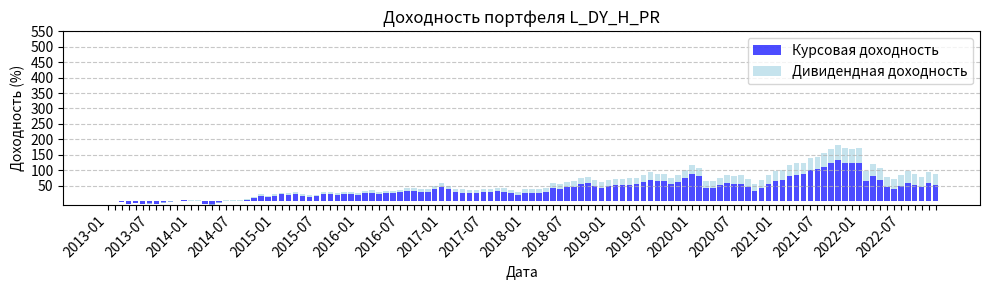
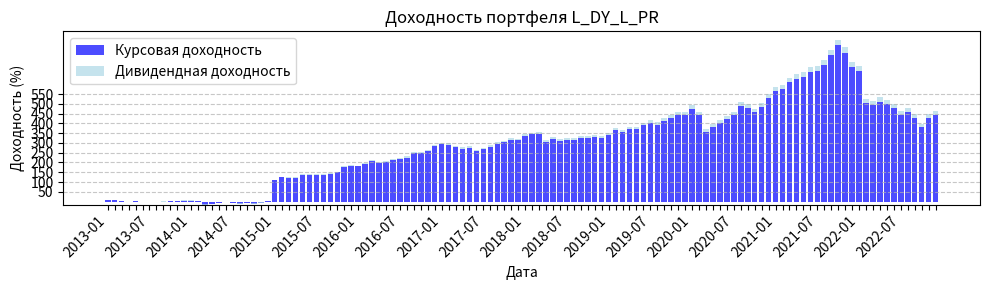
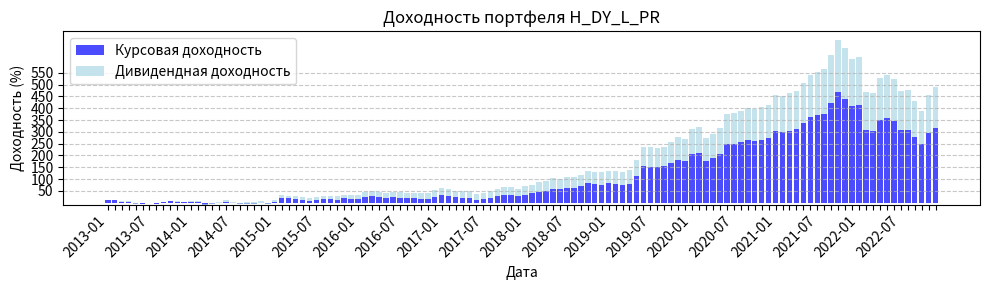
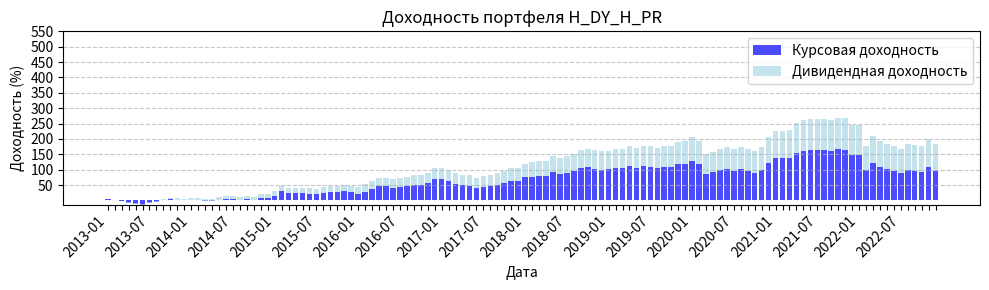

These charts were generated, in order, by the following Python code:
import pandas as pd
import numpy as np
import matplotlib.pyplot as plt
import matplotlib.dates as mdates

def calculate_difference(total_returns, price_returns):
    difference = {}
    for date in total_returns.keys():
        if date in price_returns:
            diff = total_returns[date] - price_returns[date]
            difference[date] = diff
    return difference


def plot_returns(price_returns, dividend_returns, name):
   
    dates = sorted(list(price_returns.keys()))

   
    price_values = [price_returns[date] for date in dates]
    dividend_values = [dividend_returns[date] for date in dates]

   
    num_items = len(dates)

   
    positions = np.arange(num_items)

   
    fig, ax = plt.subplots(figsize=(10, 3))

   
    ax.bar(positions, price_values, label='Курсовая доходность', color='b', alpha=0.7)

   
    ax.bar(positions, dividend_values, bottom=price_values, label='Дивидендная доходность', color='lightblue', alpha=0.7)

   
    ax.set_xticks(positions)
    ax.set_xticklabels(dates, rotation=45, ha='right')

   
    for i, label in enumerate(ax.get_xticklabels()):
        if i % 6 != 0 and i % 12 != 0:
            label.set_visible(False)

    y_ticks = np.arange(50, 600, 50)
    ax.set_yticks(y_ticks)
    ax.grid(axis='y', linestyle='--', alpha=0.7)

   
    ax.legend()

   
    ax.set_title(f"Доходность портфеля {name}")
    ax.set_xlabel('Дата')
    ax.set_ylabel('Доходность (%)')

   
    plt.tight_layout()
    plt.show()


cum_portfolio_L_DY_H_PR_avg = {'2013-01': -0.8904683251422907, '2013-02': 0.9581358978867582, '2013-03': -4.597126595976153, '2013-04': -9.908873664181616, '2013-05': -7.398080148689646, '2013-06': -9.857537329614118, '2013-07': -7.583093766497784, '2013-08': -9.31694597212921, '2013-09': -4.650370588713737, '2013-10': -0.7124721996880412, '2013-11': -0.18994303003562196, '2013-12': 3.031354392027774, '2014-01': 2.84675225342903, '2014-02': 2.3142465876919927, '2014-03': -8.500126886470415, '2014-04': -9.639407801219468, '2014-05': -4.68469482991406, '2014-06': 4.203620558113097, '2014-07': 4.119867232651209, '2014-08': 2.0685585011014807, '2014-09': 6.053487143817504, '2014-10': 12.797809694312745, '2014-11': 21.37636959899847, '2014-12': 16.663158579618997, '2015-01': 21.932047479139328, '2015-02': 27.14519887967597, '2015-03': 24.591307855251276, '2015-04': 29.31485364937827, '2015-05': 21.55205276608538, '2015-06': 18.92522390238853, '2015-07': 20.605614058061118, '2015-08': 30.11526093562931, '2015-09': 27.81070949177058, '2015-10': 24.841915084429722, '2015-11': 29.990221289655096, '2015-12': 29.686869345239742, '2016-01': 25.52890708152249, '2016-02': 31.808550018955884, '2016-03': 34.03715356090316, '2016-04': 29.499955017041344, '2016-05': 32.605675479153895, '2016-06': 32.66759104473882, '2016-07': 36.24428666815596, '2016-08': 42.74321734861557, '2016-09': 42.07150673459499, '2016-10': 38.86104107630588, '2016-11': 40.35528986926595, '2016-12': 49.82484180995097, '2017-01': 57.46669620363467, '2017-02': 48.149230719154204, '2017-03': 38.07866534683484, '2017-04': 37.2559785563654, '2017-05': 35.18073859878874, '2017-06': 35.55870429572745, '2017-07': 39.06670278895304, '2017-08': 39.34797688081753, '2017-09': 42.758963714471456, '2017-10': 42.09554775312101, '2017-11': 36.039969238163415, '2017-12': 29.489663821112178, '2018-01': 37.558867976953756, '2018-02': 40.31755608394341, '2018-03': 38.90466136732813, '2018-04': 41.43524029825314, '2018-05': 56.671728285196025, '2018-06': 56.169564577672546, '2018-07': 61.405613948781344, '2018-08': 64.4040375294759, '2018-09': 73.01641181023311, '2018-10': 76.219967889873, '2018-11': 67.54486708865922, '2018-12': 62.45346659825175, '2019-01': 66.72709137471986, '2019-02': 70.25161479227822, '2019-03': 72.66839779356677, '2019-04': 73.96334277581718, '2019-05': 75.14259439408366, '2019-06': 83.55421993513497, '2019-07': 92.34810222734492, '2019-08': 87.4923952848115, '2019-09': 88.08430309739018, '2019-10': 75.99090322491608, '2019-11': 84.11950659825223, '2019-12': 100.2628109384542, '2020-01': 115.36655595293479, '2020-02': 106.97304672996549, '2020-03': 64.71625290929586, '2020-04': 65.69195258955412, '2020-05': 74.48431170658945, '2020-06': 83.13052206892031, '2020-07': 80.97240438655216, '2020-08': 82.86736275168396, '2020-09': 70.16907077175576, '2020-10': 55.148971130319694, '2020-11': 67.81169081835647, '2020-12': 84.93126380792776, '2021-01': 95.5787165352999, '2021-02': 101.5991406791883, '2021-03': 116.66244196571394, '2021-04': 122.31408164398663, '2021-05': 123.38087957954005, '2021-06': 140.5805269499479, '2021-07': 143.64943244783794, '2021-08': 153.86800992164495, '2021-09': 167.72568967614583, '2021-10': 182.09534507006754, '2021-11': 170.90420642098266, '2021-12': 168.28950727098652, '2022-01': 172.1299428032938, '2022-02': 98.38484036140305, '2022-03': 119.48019173556989, '2022-04': 105.3481407798539, '2022-05': 78.07040305275588, '2022-06': 71.28908580005708, '2022-07': 84.11278937826319, '2022-08': 96.71899777488169, '2022-09': 86.35138348925855, '2022-10': 78.74364921688554, '2022-11': 95.36026136348363, '2022-12': 87.20391735528432}
cum_portfolio_L_DY_L_PR_avg = {'2013-01': 7.7573130160478065, '2013-02': 9.405860152312172, '2013-03': 4.171611927275509, '2013-04': -2.2460134476147586, '2013-05': 1.4334943224227459, '2013-06': -3.1846134389452607, '2013-07': -0.26439371549278334, '2013-08': -0.1736705171433539, '2013-09': 0.3896674823512525, '2013-10': 2.4529512623024274, '2013-11': 4.627769474611965, '2013-12': 5.62363660844305, '2014-01': 6.246157130103813, '2014-02': 1.9470965432975218, '2014-03': -14.624724160600344, '2014-04': -12.215788414696727, '2014-05': -7.331043816646865, '2014-06': -1.99224731637484, '2014-07': -6.478557139500795, '2014-08': -9.385021096848433, '2014-09': -6.863197304856228, '2014-10': -9.661015817769181, '2014-11': -4.6663479847161575, '2014-12': 2.552496169777907, '2015-01': 111.08732806472932, '2015-02': 128.23731084918188, '2015-03': 124.56082691758255, '2015-04': 124.62635679163152, '2015-05': 140.9662979408201, '2015-06': 141.91783297622433, '2015-07': 139.53786235332197, '2015-08': 138.79416468463793, '2015-09': 143.9455320744617, '2015-10': 153.3299672672287, '2015-11': 180.10169729450672, '2015-12': 185.7633153023103, '2016-01': 184.19276268224803, '2016-02': 197.74636966671264, '2016-03': 213.72330808637003, '2016-04': 202.50213417389418, '2016-05': 209.04354477074293, '2016-06': 219.50165132846817, '2016-07': 222.2569396789093, '2016-08': 230.64400659017235, '2016-09': 253.21220136582164, '2016-10': 254.54839607147005, '2016-11': 263.97705251460826, '2016-12': 291.04830838087315, '2017-01': 302.1144761113593, '2017-02': 297.58380215405407, '2017-03': 285.84924422389196, '2017-04': 278.08072008970754, '2017-05': 282.05927279590503, '2017-06': 265.0879915684602, '2017-07': 276.0482458639865, '2017-08': 288.0089935317899, '2017-09': 304.39557343865886, '2017-10': 311.39430326255786, '2017-11': 324.2309302403347, '2017-12': 322.23849145446036, '2018-01': 344.2684538915542, '2018-02': 352.9828896527772, '2018-03': 354.2156961326886, '2018-04': 313.86054215516583, '2018-05': 330.108301764392, '2018-06': 320.57381847931083, '2018-07': 325.6866245212813, '2018-08': 324.0165160203399, '2018-09': 334.24643025198435, '2018-10': 336.7014573458398, '2018-11': 338.1712826720631, '2018-12': 337.7627936625083, '2019-01': 351.44347375984404, '2019-02': 376.605209052319, '2019-03': 365.6476834257841, '2019-04': 381.06730992048784, '2019-05': 383.4041143627636, '2019-06': 404.1338362396458, '2019-07': 415.41666196451814, '2019-08': 406.6524784709723, '2019-09': 425.6529773545898, '2019-10': 441.1088639527683, '2019-11': 456.6231673844749, '2019-12': 460.62527054903694, '2020-01': 492.15299049523924, '2020-02': 457.09102580386985, '2020-03': 369.6596222683079, '2020-04': 396.54156559122373, '2020-05': 417.91014400031753, '2020-06': 436.83043194530444, '2020-07': 457.55287746455747, '2020-08': 507.5536821789255, '2020-09': 499.2253185999971, '2020-10': 474.37080865332433, '2020-11': 503.5436212146913, '2020-12': 550.3481447769318, '2021-01': 588.0666554224805, '2021-02': 596.4823984398771, '2021-03': 633.7659822138329, '2021-04': 653.0972303788337, '2021-05': 663.047545379852, '2021-06': 688.5294361965975, '2021-07': 694.5087476229642, '2021-08': 722.3508685642674, '2021-09': 776.4677797195949, '2021-10': 828.9356962249324, '2021-11': 788.7960098084557, '2021-12': 712.4042761572193, '2022-01': 695.3093813129531, '2022-02': 522.7298707830411, '2022-03': 512.5558408516218, '2022-04': 532.823133026618, '2022-05': 520.01544922824, '2022-06': 498.58651472578117, '2022-07': 463.48978099747393, '2022-08': 477.14914494034764, '2022-09': 449.0133160191803, '2022-10': 398.97151954331383, '2022-11': 447.48487138384274, '2022-12': 462.31264379972555}
cum_portfolio_H_DY_L_PR_avg = {'2013-01': 11.244026978348941, '2013-02': 12.609638285504499, '2013-03': 5.421350285320203, '2013-04': 5.653612116737361, '2013-05': -3.117949207957982, '2013-06': -6.098759412314769, '2013-07': -1.0234186670336376, '2013-08': -4.444450298437874, '2013-09': 3.320452877300495, '2013-10': 8.429206927280308, '2013-11': 6.787326195849119, '2013-12': 4.985218866898133, '2014-01': 7.872295351319614, '2014-02': 8.671913699449885, '2014-03': -4.383653919197572, '2014-04': -0.3650742334737611, '2014-05': 4.576063964647581, '2014-06': 9.610357845948126, '2014-07': 5.122832711285863, '2014-08': -0.8762282413242617, '2014-09': 1.287029690401198, '2014-10': 1.3668732447879028, '2014-11': 7.9765546221514105, '2014-12': -0.2667283661999198, '2015-01': 9.58361499918543, '2015-02': 30.799655891464095, '2015-03': 29.84407738940178, '2015-04': 28.033475051848967, '2015-05': 23.840902799337616, '2015-06': 20.76003816355769, '2015-07': 23.027980845747575, '2015-08': 28.40345250473535, '2015-09': 28.425253609985802, '2015-10': 28.123962066904728, '2015-11': 34.70380901318679, '2015-12': 31.319329696763255, '2016-01': 33.428497195888475, '2016-02': 43.677983145926014, '2016-03': 51.16365069445739, '2016-04': 45.64699900427356, '2016-05': 40.54481046357681, '2016-06': 44.931608670302815, '2016-07': 44.33436333216576, '2016-08': 41.87609921391109, '2016-09': 41.864614388043805, '2016-10': 41.00046714705381, '2016-11': 42.510116313990665, '2016-12': 52.51095200293206, '2017-01': 62.430280453440524, '2017-02': 60.10612531317061, '2017-03': 51.725121856276665, '2017-04': 48.706246427466084, '2017-05': 48.73444048054094, '2017-06': 37.60982863074156, '2017-07': 42.65977813766626, '2017-08': 50.327952185709535, '2017-09': 60.12461369653119, '2017-10': 68.11326591780262, '2017-11': 66.08066577347056, '2017-12': 60.03334663134103, '2018-01': 69.63939323644945, '2018-02': 76.59894998287359, '2018-03': 85.84708499676354, '2018-04': 92.3114022661725, '2018-05': 103.2986498503465, '2018-06': 99.91106308327338, '2018-07': 109.27613629313919, '2018-08': 108.76529459015232, '2018-09': 117.8111607297462, '2018-10': 136.14675064548726, '2018-11': 129.18628649781024, '2018-12': 128.84173105220373, '2019-01': 135.86239043668033, '2019-02': 135.35400978238417, '2019-03': 130.18031443276445, '2019-04': 136.99820681084952, '2019-05': 179.0263340730841, '2019-06': 236.29819071535732, '2019-07': 234.7892164062741, '2019-08': 233.80321550077673, '2019-09': 237.6296590967604, '2019-10': 257.04537249896606, '2019-11': 276.49798613972393, '2019-12': 271.9332949576096, '2020-01': 312.32078027696525, '2020-02': 318.58748218851616, '2020-03': 273.5701000783022, '2020-04': 290.1775242573649, '2020-05': 314.91198620203375, '2020-06': 373.59328202126267, '2020-07': 377.92217143910005, '2020-08': 389.28771785242856, '2020-09': 400.95182743617573, '2020-10': 397.7143977012981, '2020-11': 405.4825224232946, '2020-12': 415.74485393759966, '2021-01': 457.06339248227346, '2021-02': 453.35328855949075, '2021-03': 462.71871760222876, '2021-04': 471.5802725134378, '2021-05': 507.21007143621347, '2021-06': 541.8721579155207, '2021-07': 555.5413816741969, '2021-08': 564.7197034126831, '2021-09': 627.4977034906149, '2021-10': 690.7876653047622, '2021-11': 653.5302813216729, '2021-12': 610.6652226791552, '2022-01': 616.0523425321414, '2022-02': 467.85124588832457, '2022-03': 465.9707474291298, '2022-04': 528.3182019039115, '2022-05': 540.7653326427958, '2022-06': 524.5550766386086, '2022-07': 471.48104154917297, '2022-08': 476.1230647950659, '2022-09': 430.43149412238415, '2022-10': 389.22966579165364, '2022-11': 456.2488098125758, '2022-12': 490.5043642616885}
cum_portfolio_H_DY_H_PR_avg = {'2013-01': 4.3707638533788895, '2013-02': 2.049141405837873, '2013-03': -0.24906523577030715, '2013-04': -6.360834815475414, '2013-05': -8.099924828452965, '2013-06': -11.119468043896163, '2013-07': -5.6199390477238325, '2013-08': -2.3882124372926805, '2013-09': 4.259885013984088, '2013-10': 9.316007225304478, '2013-11': 7.11844474993899, '2013-12': 5.454340659809875, '2014-01': 7.157078079847778, '2014-02': 8.618196265384693, '2014-03': 3.5292889738849365, '2014-04': 5.928956213333403, '2014-05': 9.917398400679689, '2014-06': 15.701209025738994, '2014-07': 13.778124516860423, '2014-08': 11.0775775343948, '2014-09': 15.717388427855017, '2014-10': 12.799897210908174, '2014-11': 21.562339896119287, '2014-12': 22.018930227901222, '2015-01': 30.323879846915446, '2015-02': 47.80531795787753, '2015-03': 41.720686421582265, '2015-04': 41.407412939526345, '2015-05': 41.758254643284374, '2015-06': 40.37031281407355, '2015-07': 38.242762120946594, '2015-08': 44.10494748615474, '2015-09': 47.42247840579634, '2015-10': 46.77277356186542, '2015-11': 51.59677861619889, '2015-12': 47.427539207773805, '2016-01': 43.23844252107196, '2016-02': 52.13367397713164, '2016-03': 64.13422489651799, '2016-04': 73.1480526197436, '2016-05': 74.01750328605799, '2016-06': 68.90125513183514, '2016-07': 72.39763960853864, '2016-08': 77.34696694023995, '2016-09': 82.0972185240612, '2016-10': 82.48388925827268, '2016-11': 90.57135726505392, '2016-12': 105.19702418593924, '2017-01': 106.27922285902001, '2017-02': 98.36685266164955, '2017-03': 88.28378260282147, '2017-04': 84.34144641637553, '2017-05': 81.19016138534114, '2017-06': 71.89997222032243, '2017-07': 79.95105135817435, '2017-08': 84.08396515324237, '2017-09': 88.91616060276277, '2017-10': 96.11688624200863, '2017-11': 104.5232834028487, '2017-12': 105.81801025407253, '2018-01': 120.00219063690314, '2018-02': 124.5625291592563, '2018-03': 128.82807511891534, '2018-04': 128.37535922698646, '2018-05': 143.2337344402551, '2018-06': 139.4760944575396, '2018-07': 144.54641737576185, '2018-08': 151.12433339773793, '2018-09': 165.12979947256508, '2018-10': 168.8747804835766, '2018-11': 162.77205918458208, '2018-12': 159.37916860386153, '2019-01': 162.0347581489542, '2019-02': 166.37275636758116, '2019-03': 168.36908057096443, '2019-04': 177.13995825698188, '2019-05': 171.04148823127457, '2019-06': 177.7404924271428, '2019-07': 177.608789411415, '2019-08': 170.55262879171363, '2019-09': 176.88713321798667, '2019-10': 177.49614757676295, '2019-11': 190.1971277587444, '2019-12': 192.97568497843974, '2020-01': 207.32962511472596, '2020-02': 193.40906416764744, '2020-03': 149.98642838577095, '2020-04': 157.96849388768567, '2020-05': 168.3841620006126, '2020-06': 175.2740691564777, '2020-07': 166.63297821331636, '2020-08': 174.7280226337906, '2020-09': 166.71028987045483, '2020-10': 159.62727478312684, '2020-11': 173.6027268472414, '2020-12': 206.052734720309, '2021-01': 226.97628799638304, '2021-02': 225.5756172272771, '2021-03': 229.32527783586707, '2021-04': 251.28967648348376, '2021-05': 261.7558729974534, '2021-06': 263.78779952410497, '2021-07': 263.4726292910538, '2021-08': 264.07159775181185, '2021-09': 262.86717537966894, '2021-10': 269.2283745238452, '2021-11': 268.7237998928635, '2021-12': 246.58725535188992, '2022-01': 246.6791199677704, '2022-02': 176.61004020846153, '2022-03': 209.37493989077268, '2022-04': 194.73559722292796, '2022-05': 183.35387167517797, '2022-06': 176.80193130196136, '2022-07': 168.57836352327, '2022-08': 182.16312472583775, '2022-09': 181.132198895844, '2022-10': 176.04471685262607, '2022-11': 198.85162318756704, '2022-12': 182.76929597334436}




cur_portfolio_L_DY_H_PR_avg = {'2013-01': -1.0024222047905318, '2013-02': 0.7313480459296473, '2013-03': -4.927500417667319, '2013-04': -10.341076840630869, '2013-05': -7.962998477420791, '2013-06': -10.530398670644125, '2013-07': -8.397162958804593, '2013-08': -10.241037321444013, '2013-09': -5.74794741756961, '2013-10': -1.9841125668579762, '2013-11': -1.5975221720960442, '2013-12': 1.4512033385382983, '2014-01': 1.0604842779752932, '2014-02': 0.33097301408566704, '2014-03': -10.475401692757957, '2014-04': -11.797675680098552, '2014-05': -7.17259529036558, '2014-06': 1.2754807508043697, '2014-07': 0.9773022151265076, '2014-08': -1.2458096254762019, '2014-09': 2.3704893491753642, '2014-10': 8.63064964097493, '2014-11': 16.632164936975812, '2014-12': 11.822401761088376, '2015-01': 16.731088472409294, '2015-02': 21.584638923320256, '2015-03': 19.00420901097195, '2015-04': 23.371018853994883, '2015-05': 15.822146459052956, '2015-06': 13.171264858264674, '2015-07': 14.62001234723489, '2015-08': 23.5086633268085, '2015-09': 21.174994483004483, '2015-10': 18.21488248872527, '2015-11': 22.946184528551505, '2015-12': 22.517347043342518, '2016-01': 18.406844593765047, '2016-02': 24.148765620908506, '2016-03': 26.065966250629202, '2016-04': 21.61462112444028, '2016-05': 24.351553114672917, '2016-06': 24.233008287667058, '2016-07': 27.406095025298427, '2016-08': 33.304914433067935, '2016-09': 32.49820612706979, '2016-10': 29.32132926733384, '2016-11': 30.52739972666272, '2016-12': 39.145420215681234, '2017-01': 46.05687903782854, '2017-02': 37.230182018885685, '2017-03': 27.717859161280913, '2017-04': 26.772490655562088, '2017-05': 24.67214251176262, '2017-06': 24.83668337151279, '2017-07': 27.88387380619608, '2017-08': 27.959037195090673, '2017-09': 30.90859684500662, '2017-10': 30.118304312539568, '2017-11': 24.391995173978675, '2017-12': 18.222112578132776, '2018-01': 25.223121185375618, '2018-02': 27.364139030333412, '2018-03': 25.71875127737966, '2018-04': 27.640986245837595, '2018-05': 41.01500881186657, '2018-06': 40.187337236938504, '2018-07': 44.50906882204828, '2018-08': 46.81091966027249, '2018-09': 54.11278333160372, '2018-10': 56.57467840511379, '2018-11': 48.4824315953988, '2018-12': 43.589919376106764, '2019-01': 47.24954335049723, '2019-02': 50.24576758220392, '2019-03': 52.2625109282737, '2019-04': 53.29073127298434, '2019-05': 54.21327082001732, '2019-06': 61.498083832387195, '2019-07': 69.11528512058027, '2019-08': 64.72980021516949, '2019-09': 65.12935882720208, '2019-10': 54.389723500489055, '2019-11': 61.398990923135344, '2019-12': 75.43073376450971, '2020-01': 88.10499541935745, '2020-02': 80.22485484466361, '2020-03': 42.881413647589284, '2020-04': 43.182376576985135, '2020-05': 50.23085681348975, '2020-06': 57.13132203094353, '2020-07': 54.74374980659271, '2020-08': 55.830726160079266, '2020-09': 44.48368172590733, '2020-10': 31.206302553094424, '2020-11': 41.383794092076776, '2020-12': 55.27424271548797, '2021-01': 63.96207641053162, '2021-02': 68.7546390101367, '2021-03': 81.10766886571786, '2021-04': 85.57424832913372, '2021-05': 86.21008040951412, '2021-06': 100.30115896982758, '2021-07': 102.60754068324206, '2021-08': 110.85372115089692, '2021-09': 122.11012650014364, '2021-10': 133.7595807507964, '2021-11': 124.21326205090972, '2021-12': 121.77142499155455, '2022-01': 124.55507693507597, '2022-02': 63.30890331328409, '2022-03': 80.27628269226888, '2022-04': 68.27423582728906, '2022-05': 45.51434396858121, '2022-06': 39.55221698887439, '2022-07': 49.59054047333527, '2022-08': 59.426486697022085, '2022-09': 50.616631174132024, '2022-10': 44.07007071168634, '2022-11': 57.065863620373406, '2022-12': 50.113690028473144}
cur_portfolio_L_DY_L_PR_avg = {'2013-01': 7.6972713331527, '2013-02': 9.283157859652214, '2013-03': 3.991270405816394, '2013-04': -2.479954927396011, '2013-05': 1.125706963366424, '2013-06': -3.5463285019261437, '2013-07': -0.7068887764015042, '2013-08': -0.6883349666714444, '2013-09': -0.20402141973902, '2013-10': 1.771089093367051, '2013-11': 3.853548195948986, '2013-12': 4.762448586743417, '2014-01': 5.332928442978946, '2014-02': 1.023710614219886, '2014-03': -15.446179572681185, '2014-04': -13.107756410022919, '2014-05': -8.320478602375768, '2014-06': -3.0872545386995798, '2014-07': -7.574510502643495, '2014-08': -10.500886255192476, '2014-09': -8.066114426189685, '2014-10': -10.88521759561225, '2014-11': -6.013846203546668, '2014-12': 1.0521061741031845, '2015-01': 107.97404236714998, '2015-02': 124.84528670013604, '2015-03': 121.19441041185794, '2015-04': 121.22994537556382, '2015-05': 137.29480766590757, '2015-06': 138.20389951233412, '2015-07': 135.83220144567272, '2015-08': 135.0697412588298, '2015-09': 140.109140902221, '2015-10': 149.31492084585668, '2015-11': 175.6316447246625, '2015-12': 181.17053680059473, '2016-01': 179.6148817773439, '2016-02': 192.93962929971644, '2016-03': 208.64752786082602, '2016-04': 197.59461400012285, '2016-05': 204.01372571818771, '2016-06': 214.28541623713525, '2016-07': 216.9784558501346, '2016-08': 225.21128915933025, '2016-09': 247.3922776922832, '2016-10': 248.69044762464253, '2016-11': 257.9463746250636, '2016-12': 284.55259701720263, '2017-01': 295.2933292603562, '2017-02': 290.7022337666818, '2017-03': 279.03621435487366, '2017-04': 271.26863976313217, '2017-05': 275.0362738964796, '2017-06': 258.23830478611643, '2017-07': 268.85304251419245, '2017-08': 280.44909152288915, '2017-09': 296.3829693431665, '2017-10': 303.10736167903684, '2017-11': 315.5471804732362, '2017-12': 313.4559353007459, '2018-01': 334.95856310927905, '2018-02': 343.4228649596171, '2018-03': 344.5615169446291, '2018-04': 304.9916392172286, '2018-05': 320.8169961026073, '2018-06': 311.41333873001014, '2018-07': 316.33924771475347, '2018-08': 314.6252185380463, '2018-09': 324.54474842681395, '2018-10': 326.86181367168484, '2018-11': 328.2168494831893, '2018-12': 327.735101927793, '2019-01': 340.8654430242733, '2019-02': 365.20540402078103, '2019-03': 354.2698904587793, '2019-04': 369.0767638477647, '2019-05': 371.1212026358732, '2019-06': 391.08522686645017, '2019-07': 401.8362916182067, '2019-08': 393.0530772059063, '2019-09': 411.2901771753567, '2019-10': 426.06557169742956, '2019-11': 440.8942344235132, '2019-12': 444.5243087234535, '2020-01': 475.06890470361424, '2020-02': 440.9379971528798, '2020-03': 355.94838224840544, '2020-04': 381.9423356796591, '2020-05': 402.5772453575552, '2020-06': 420.83962443166234, '2020-07': 440.834121231843, '2020-08': 489.21900751131426, '2020-09': 481.02626972276187, '2020-10': 456.81199814318194, '2020-11': 484.9804403866506, '2020-12': 530.2418291611029, '2021-01': 566.7304746755018, '2021-02': 574.82211262118, '2021-03': 610.8834049704623, '2021-04': 629.5497072516642, '2021-05': 639.1280253495695, '2021-06': 663.7451698007447, '2021-07': 669.4717371136776, '2021-08': 696.3711275400757, '2021-09': 748.7118993642064, '2021-10': 799.4540060051106, '2021-11': 760.5273826284923, '2021-12': 686.502010044674, '2022-01': 669.7409833158566, '2022-02': 502.50826690601303, '2022-03': 492.44688166811113, '2022-04': 511.8435158464237, '2022-05': 499.21861842754146, '2022-06': 478.25898436586095, '2022-07': 444.1486169089967, '2022-08': 457.1085630460983, '2022-09': 429.70670806535776, '2022-10': 381.2067629596457, '2022-11': 427.8028314393075, '2022-12': 441.9160169048726}
cur_portfolio_H_DY_L_PR_avg = {'2013-01': 11.02788785605151, '2013-02': 12.175407486251588, '2013-03': 4.799395758023817, '2013-04': 4.816191480914811, '2013-05': -4.10051013497208, '2013-06': -7.2655800489959566, '2013-07': -2.4660340555562876, '2013-08': -6.0495679496153425, '2013-09': 1.373791998809737, '2013-10': 6.17642184902969, '2013-11': 4.358993990289539, '2013-12': 2.387822624401581, '2014-01': 4.814840005346488, '2014-02': 5.203919182842198, '2014-03': -7.8197799370101855, '2014-04': -4.331031486425363, '2014-05': 0.02819585987205997, '2014-06': 4.459558844560574, '2014-07': -0.19914075788233232, '2014-08': -6.274584342252343, '2014-09': -4.608576352417537, '2014-10': -4.9123573252008885, '2014-11': 0.9090916611594668, '2014-12': -7.1756698466233555, '2015-01': 1.418626395928313, '2015-02': 20.482762255740727, '2015-03': 19.03237506544344, '2015-04': 16.805095001539527, '2015-05': 12.416662300653769, '2015-06': 9.061067750725393, '2015-07': 10.55494200269309, '2015-08': 14.833300858214393, '2015-09': 14.302104402941751, '2015-10': 13.485512761367179, '2015-11': 18.767606803922064, '2015-12': 15.240049551837087, '2016-01': 16.477857615827585, '2016-02': 24.762519697803743, '2016-03': 30.616720086687966, '2016-04': 25.200577264215628, '2016-05': 20.104771221410942, '2016-06': 23.124635299310057, '2016-07': 21.885572260701004, '2016-08': 19.080272878246408, '2016-09': 18.369882277020345, '2016-10': 16.948976980566833, '2016-11': 17.490637008788855, '2016-12': 25.019793401063573, '2017-01': 32.831832511248614, '2017-02': 30.602997797717112, '2017-03': 23.44278879359878, '2017-04': 20.66498670836594, '2017-05': 20.37083609869592, '2017-06': 11.042471286968203, '2017-07': 14.783749412411629, '2017-08': 20.622623565158293, '2017-09': 28.154640535096796, '2017-10': 34.221178484061674, '2017-11': 32.26525153481323, '2017-12': 27.117478553076314, '2018-01': 34.37576628984227, '2018-02': 39.51537666932312, '2018-03': 46.44832923329767, '2018-04': 51.1679297935604, '2018-05': 59.42964177251318, '2018-06': 56.39852201197901, '2018-07': 63.35173564091936, '2018-08': 62.58093520075232, '2018-09': 69.25446139697075, '2018-10': 83.13176570104801, '2018-11': 77.36392355024732, '2018-12': 76.72818755354274, '2019-01': 81.48239731708946, '2019-02': 80.42423257100131, '2019-03': 75.7949617273181, '2019-04': 80.34306593645934, '2019-05': 111.66917981670439, '2019-06': 154.4637294007117, '2019-07': 152.67213840295585, '2019-08': 151.28036393317265, '2019-09': 153.51519649844687, '2019-10': 167.45091151178548, '2019-11': 181.3788325581938, '2019-12': 177.32221295237784, '2020-01': 206.72420980867506, '2020-02': 210.65288338657768, '2020-03': 176.5134470974299, '2020-04': 187.9603130722132, '2020-05': 205.3585601307156, '2020-06': 247.7127124893422, '2020-07': 249.9524474164861, '2020-08': 257.1841490232749, '2020-09': 264.64784654303804, '2020-10': 261.2435546908186, '2020-11': 265.81605438747096, '2020-12': 272.1870914649673, '2021-01': 301.7877698788652, '2021-02': 298.8911920734385, '2021-03': 305.4198605803023, '2021-04': 311.58459168738045, '2021-05': 337.014941942844, '2021-06': 361.72943964236504, '2021-07': 371.3239890064726, '2021-08': 377.6820636805347, '2021-09': 422.54232811293565, '2021-10': 467.7437118814887, '2021-11': 440.7480825784324, '2021-12': 409.73623043252144, '2022-01': 413.100050565187, '2022-02': 306.40863634884806, '2022-03': 304.57816189379577, '2022-04': 348.6633829439888, '2022-05': 357.05467266088425, '2022-06': 344.97458330980174, '2022-07': 306.6396032494787, '2022-08': 309.4334364452289, '2022-09': 276.4521352607, '2022-10': 246.69218575796467, '2022-11': 293.6682305686121, '2022-12': 317.3989091799813}
cur_portfolio_H_DY_H_PR_avg = {'2013-01': 3.9573494570701584, '2013-02': 1.224810319057501, '2013-03': -1.4730034891919264, '2013-04': -7.9300973035794975, '2013-05': -10.061776034143232, '2013-06': -13.435810921875213, '2013-07': -8.491885104460916, '2013-08': -5.763528866333711, '2013-09': 0.25255085204842764, '2013-10': 4.71048543987691, '2013-11': 2.203279878785702, '2013-12': 0.21073598525467307, '2014-01': 1.253171804748332, '2014-02': 2.0608965742920704, '2014-03': -3.3041519902851757, '2014-04': -1.647621422049439, '2014-05': 1.4659674174287485, '2014-06': 6.219358646755957, '2014-07': 3.8686907212186483, '2014-08': 0.819131402569484, '2014-09': 4.454529577282607, '2014-10': 1.2480876332131796, '2014-11': 8.533363722214293, '2014-12': 8.341639491801356, '2015-01': 15.307392782833507, '2015-02': 30.364523215399753, '2015-03': 24.588622838969876, '2015-04': 23.90574493080413, '2015-05': 23.807070708610055, '2015-06': 22.194296473154694, '2015-07': 19.945355452657765, '2015-08': 24.633673808795265, '2015-09': 27.10703183777925, '2015-10': 26.15640709786704, '2015-11': 29.917067461555604, '2015-12': 25.95610621361648, '2016-01': 21.909160504612046, '2016-02': 29.011856222060594, '2016-03': 38.722685439324714, '2016-04': 45.87568165627967, '2016-05': 46.14578307563122, '2016-06': 41.388264701358054, '2016-07': 43.85505001877414, '2016-08': 47.52404433579793, '2016-09': 51.018243602644844, '2016-10': 50.88297914095137, '2016-11': 57.11328045264983, '2016-12': 68.71725187134325, '2017-01': 69.21713163030549, '2017-02': 62.334849527610416, '2017-03': 53.6915217827602, '2017-04': 50.08204236628464, '2017-05': 47.119943245495996, '2017-06': 39.174405555059735, '2017-07': 45.289941054721524, '2017-08': 48.2261541882435, '2017-09': 51.716198317117936, '2017-10': 57.098957004190034, '2017-11': 63.4379238105796, '2017-12': 64.075973890846, '2018-01': 74.82263280873458, '2018-02': 77.88680443090763, '2018-03': 80.70753621338216, '2018-04': 79.79187940558454, '2018-05': 90.93236533141508, '2018-06': 87.42099040704457, '2018-07': 90.82945418583162, '2018-08': 95.40482285565466, '2018-09': 105.7461234724589, '2018-10': 108.10106541227493, '2018-11': 102.8284642813409, '2018-12': 99.66552204580634, '2019-01': 101.23779625435651, '2019-02': 104.09402706356441, '2019-03': 105.15060097251761, '2019-04': 111.38802277900588, '2019-05': 106.2668033852578, '2019-06': 110.88772210457907, '2019-07': 110.31211067593829, '2019-08': 104.49129333422636, '2019-09': 108.8107182220221, '2019-10': 108.8084661693157, '2019-11': 117.91104347659247, '2019-12': 119.54206020140217, '2020-01': 129.85320243068196, '2020-02': 118.99527142556524, '2020-03': 86.1318182936727, '2020-04': 91.61658620878153, '2020-05': 98.89339967638509, '2020-06': 103.54258254542512, '2020-07': 96.69587319811956, '2020-08': 102.20730020048623, '2020-09': 95.84242321646221, '2020-10': 90.17178199824068, '2020-11': 99.9406673043965, '2020-12': 123.18894614398914, '2021-01': 138.1610095942362, '2021-02': 136.85040059054273, '2021-03': 139.27701943888366, '2021-04': 154.9523753628062, '2021-05': 162.27086288028616, '2021-06': 163.44927481146846, '2021-07': 162.92691661100497, '2021-08': 163.07097153379684, '2021-09': 161.89712050430109, '2021-10': 166.16600782241525, '2021-11': 165.4858851960674, '2021-12': 149.2333540336124, '2022-01': 148.71373603350463, '2022-02': 97.85122405729231, '2022-03': 120.65517431655036, '2022-04': 109.59173478417306, '2022-05': 100.87295367629122, '2022-06': 95.6035467897745, '2022-07': 89.17248316233926, '2022-08': 98.12779821404473, '2022-09': 96.79169095616413, '2022-10': 92.62927378871942, '2022-11': 107.94254941667711, '2022-12': 96.15510767474088}

div_L_DY_H_PR_avg_all = calculate_difference(cum_portfolio_L_DY_H_PR_avg, cur_portfolio_L_DY_H_PR_avg)
div_L_DY_L_PR_all = calculate_difference(cum_portfolio_L_DY_L_PR_avg, cur_portfolio_L_DY_L_PR_avg)
div_H_DY_L_PR_all = calculate_difference(cum_portfolio_H_DY_L_PR_avg, cur_portfolio_H_DY_L_PR_avg)
div_H_DY_H_PR_all = calculate_difference(cum_portfolio_H_DY_H_PR_avg, cur_portfolio_H_DY_H_PR_avg)

print("cur_portfolio_L_DY_H_PR_avg: ", cur_portfolio_L_DY_H_PR_avg)
print("div_L_DY_H_PR_avg_all: ", div_L_DY_H_PR_avg_all)
print()

print("cur_portfolio_L_DY_L_PR_avg: ", cur_portfolio_L_DY_L_PR_avg)
print("div_L_DY_L_PR_all: ", div_L_DY_L_PR_all)
print()

print("cur_portfolio_H_DY_L_PR_avg: ", cur_portfolio_H_DY_L_PR_avg)
print("div_H_DY_L_PR_all: ", div_H_DY_L_PR_all)
print()

print("cur_portfolio_H_DY_H_PR_avg: ", cur_portfolio_H_DY_H_PR_avg)
print("div_H_DY_H_PR_all: ", div_H_DY_H_PR_all)
print()

plot_returns(cur_portfolio_L_DY_H_PR_avg, div_L_DY_H_PR_avg_all, "L_DY_H_PR")
plot_returns(cur_portfolio_L_DY_L_PR_avg, div_L_DY_L_PR_all, "L_DY_L_PR")
plot_returns(cur_portfolio_H_DY_L_PR_avg, div_H_DY_L_PR_all, "H_DY_L_PR")
plot_returns(cur_portfolio_H_DY_H_PR_avg, div_H_DY_H_PR_all, "H_DY_H_PR")




def calculate_geometric_returns(numbers):
    periods = {
        '120 months (10 years)': 120,
        '10 years': 10,
        '2 years': 5,
        '5 years': 2,
        '10 years (no root needed)': 1
    }

    for num in numbers:
        modified_value = num / 100 + 1
        print(f"Обработка числа: {num}")
        for period, root in periods.items():
            if root == 1:
                return_value = (modified_value - 1) * 100
            else:
                return_value = (modified_value ** (1 / root) - 1) * 100
            print(f"Геометрическая доходность за {period}: {return_value:.2f}%")


L_DY_H_PR = [88, 32]
L_DY_L_PR = [322, 102]
H_DY_L_PR = [345, 121]
H_DY_H_PR = [182, 86]

print("L_DY_H_PR:")
calculate_geometric_returns(L_DY_H_PR)

print("\nL_DY_L_PR:")
calculate_geometric_returns(L_DY_L_PR)

print("\nH_DY_L_PR:")
calculate_geometric_returns(H_DY_L_PR)

print("\nH_DY_H_PR:")
calculate_geometric_returns(H_DY_H_PR)